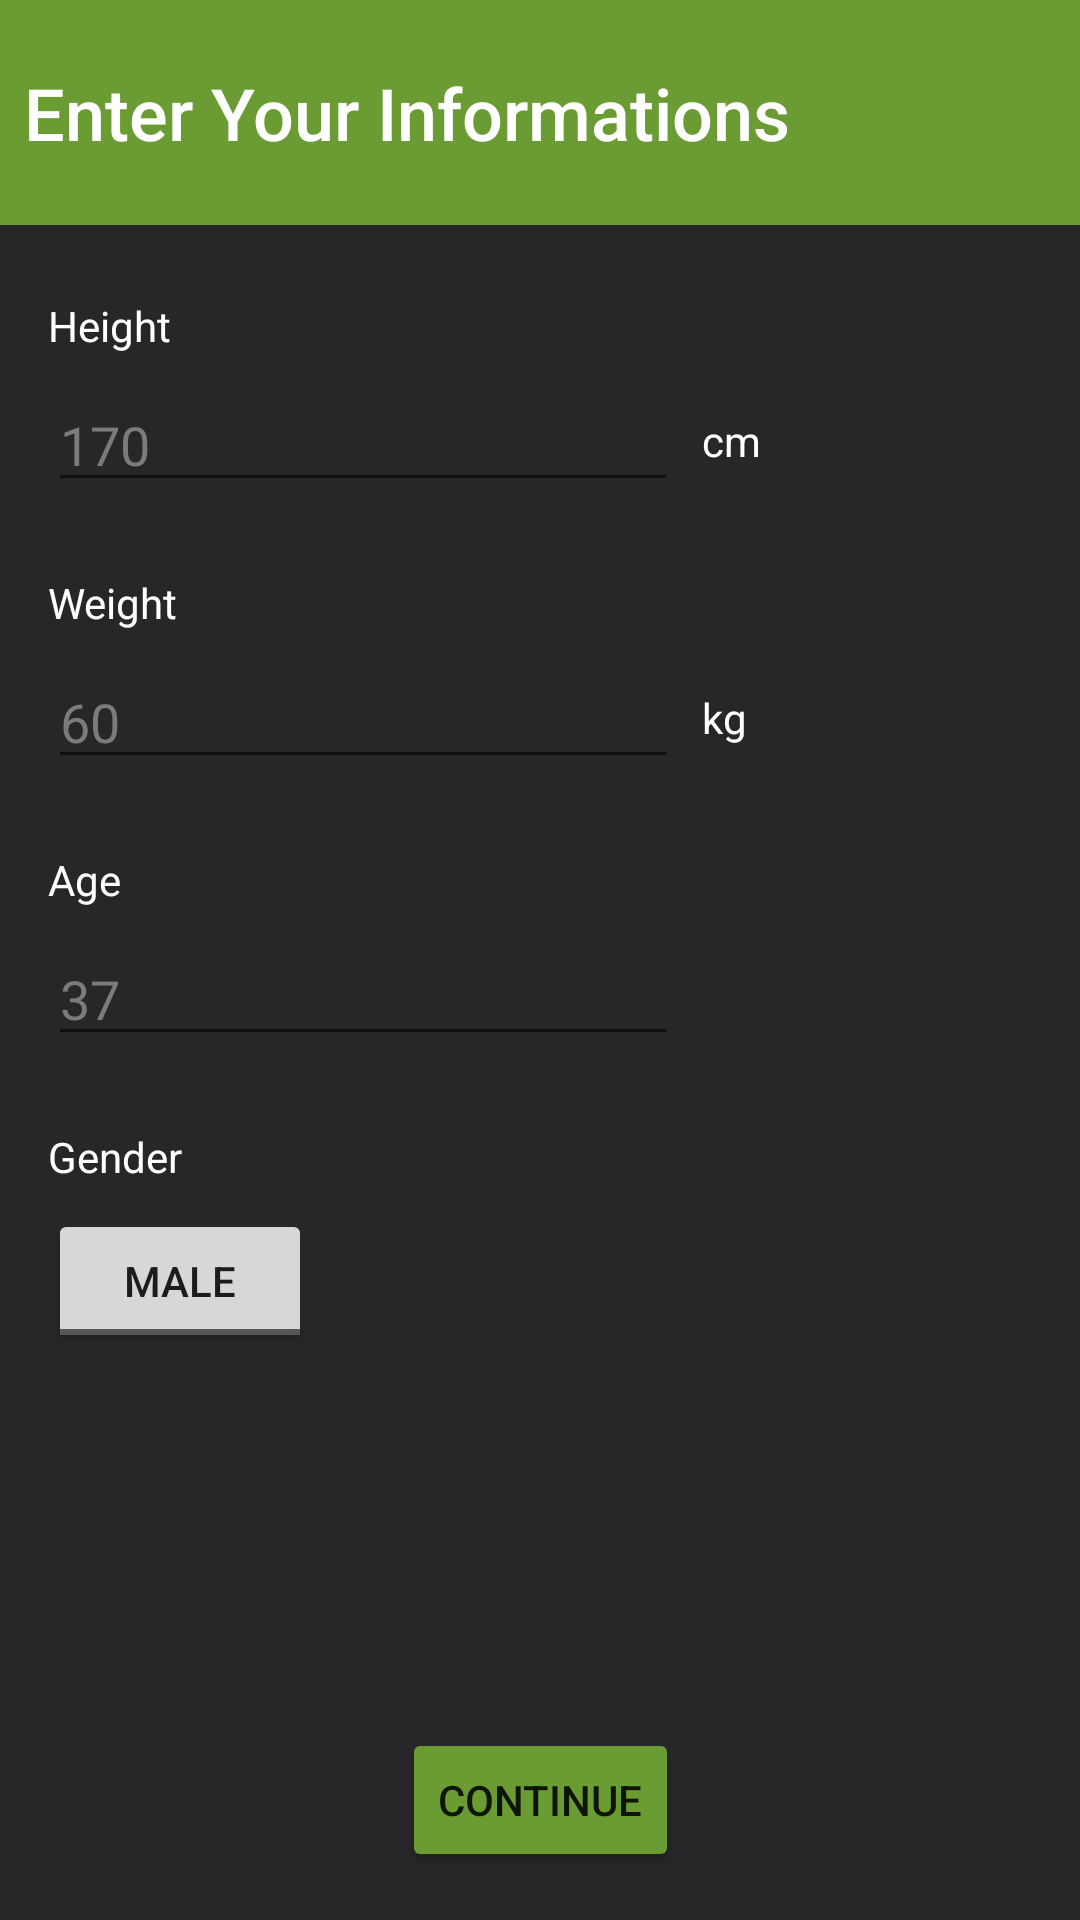

This screen was rendered from an Android layout file. Write that file and the resources it references.
<!-- AndroidManifest.xml: application theme Theme.FoodTracking -->
<!-- res/layout/activity_register.xml -->
<?xml version="1.0" encoding="utf-8"?>
<androidx.constraintlayout.widget.ConstraintLayout xmlns:android="http://schemas.android.com/apk/res/android"
    xmlns:app="http://schemas.android.com/apk/res-auto"
    xmlns:tools="http://schemas.android.com/tools"
    android:layout_width="match_parent"
    android:layout_height="match_parent"
    android:background="#FFFFFF"
    android:backgroundTint="#272729"
    tools:context=".view.RegisterActivity">

    <View
        android:id="@+id/customView"
        android:layout_width="wrap_content"
        android:layout_height="75dp"
        android:background="#6B9C34"
        app:layout_constraintEnd_toEndOf="parent"
        app:layout_constraintStart_toStartOf="parent"
        app:layout_constraintTop_toTopOf="parent" />

    <TextView
        android:id="@+id/txtRegisterTitle"
        android:layout_width="wrap_content"
        android:layout_height="wrap_content"
        android:layout_marginStart="8dp"
        android:fontFamily="sans-serif-medium"
        android:text="Enter Your Informations"
        android:textColor="#FFFFFF"
        android:textSize="24sp"
        app:layout_constraintBottom_toBottomOf="@+id/customView"
        app:layout_constraintStart_toStartOf="@+id/customView"
        app:layout_constraintTop_toTopOf="parent" />

    <TextView
        android:id="@+id/textView6"
        android:layout_width="wrap_content"
        android:layout_height="wrap_content"
        android:layout_marginStart="16dp"
        android:layout_marginTop="24dp"
        android:text="Height"
        android:textColor="#FFFFFF"
        app:layout_constraintStart_toStartOf="parent"
        app:layout_constraintTop_toBottomOf="@+id/customView" />

    <EditText
        android:id="@+id/txtEditHeight"
        android:layout_width="wrap_content"
        android:layout_height="wrap_content"
        android:layout_marginTop="8dp"
        android:digits="0123456789"
        android:ems="10"
        android:hint="170"
        android:inputType="number"
        android:maxLength="3"
        android:textColor="#FFFFFF"
        android:textColorHint="#7C7A7A"
        app:layout_constraintStart_toStartOf="@+id/textView6"
        app:layout_constraintTop_toBottomOf="@+id/textView6" />

    <TextView
        android:id="@+id/textView7"
        android:layout_width="wrap_content"
        android:layout_height="wrap_content"
        android:layout_marginStart="8dp"
        android:text="cm"
        android:textColor="#FFFFFF"
        app:layout_constraintBottom_toBottomOf="@+id/txtEditHeight"
        app:layout_constraintStart_toEndOf="@+id/txtEditHeight"
        app:layout_constraintTop_toTopOf="@+id/txtEditHeight" />

    <TextView
        android:id="@+id/textView8"
        android:layout_width="wrap_content"
        android:layout_height="wrap_content"
        android:layout_marginStart="16dp"
        android:layout_marginTop="24dp"
        android:text="Weight"
        android:textColor="#FFFFFF"
        app:layout_constraintStart_toStartOf="parent"
        app:layout_constraintTop_toBottomOf="@+id/txtEditHeight" />

    <EditText
        android:id="@+id/txtEditWeight"
        android:layout_width="wrap_content"
        android:layout_height="wrap_content"
        android:layout_marginTop="8dp"
        android:digits="0123456789"
        android:ems="10"
        android:hint="60"
        android:inputType="numberDecimal"
        android:maxLength="3"
        android:textColor="#FFFFFF"
        android:textColorHint="#7C7A7A"
        app:layout_constraintStart_toStartOf="@+id/textView8"
        app:layout_constraintTop_toBottomOf="@+id/textView8" />

    <TextView
        android:id="@+id/textView9"
        android:layout_width="wrap_content"
        android:layout_height="wrap_content"
        android:layout_marginStart="8dp"
        android:text="kg"
        android:textColor="#FFFFFF"
        app:layout_constraintBottom_toBottomOf="@+id/txtEditWeight"
        app:layout_constraintStart_toEndOf="@+id/txtEditWeight"
        app:layout_constraintTop_toTopOf="@+id/txtEditWeight" />

    <TextView
        android:id="@+id/textView10"
        android:layout_width="wrap_content"
        android:layout_height="wrap_content"
        android:layout_marginStart="16dp"
        android:layout_marginTop="24dp"
        android:text="Age"
        android:textColor="#FFFFFF"
        app:layout_constraintStart_toStartOf="parent"
        app:layout_constraintTop_toBottomOf="@+id/txtEditWeight" />

    <EditText
        android:id="@+id/txtEditAge"
        android:layout_width="wrap_content"
        android:layout_height="wrap_content"
        android:layout_marginTop="8dp"
        android:ems="10"
        android:hint="37"
        android:inputType="number"
        android:textColor="#FFFFFF"
        android:textColorHint="#7C7A7A"
        app:layout_constraintStart_toStartOf="@+id/textView10"
        app:layout_constraintTop_toBottomOf="@+id/textView10" />

    <ToggleButton
        android:id="@+id/btnGengerToggle"
        android:layout_width="wrap_content"
        android:layout_height="wrap_content"
        android:layout_marginTop="8dp"
        android:checked="false"
        android:text="ToggleButton"
        android:textOff="Male"
        android:textOn="Female"
        app:layout_constraintStart_toStartOf="@+id/textView11"
        app:layout_constraintTop_toBottomOf="@+id/textView11" />

    <TextView
        android:id="@+id/textView11"
        android:layout_width="wrap_content"
        android:layout_height="wrap_content"
        android:layout_marginStart="16dp"
        android:layout_marginTop="24dp"
        android:text="Gender"
        android:textColor="#FFFFFF"
        app:layout_constraintStart_toStartOf="parent"
        app:layout_constraintTop_toBottomOf="@+id/txtEditAge" />

    <Button
        android:id="@+id/btnContinue"
        android:layout_width="wrap_content"
        android:layout_height="wrap_content"
        android:layout_marginBottom="16dp"
        android:backgroundTint="#6B9C34"
        android:text="Continue"
        app:layout_constraintBottom_toBottomOf="parent"
        app:layout_constraintEnd_toEndOf="parent"
        app:layout_constraintStart_toStartOf="parent" />

    <TextView
        android:id="@+id/txtWarning"
        android:layout_width="wrap_content"
        android:layout_height="wrap_content"
        android:layout_marginStart="16dp"
        android:layout_marginTop="40dp"
        android:text=" "
        android:textColor="#FF0000"
        android:textStyle="bold"
        app:layout_constraintStart_toStartOf="parent"
        app:layout_constraintTop_toBottomOf="@+id/btnGengerToggle" />

</androidx.constraintlayout.widget.ConstraintLayout>
<!-- resources referenced by this layout -->
<resources>
  <style name="Theme.FoodTracking" parent="Theme.MaterialComponents.DayNight.NoActionBar">
          
          <item name="colorPrimary">@color/purple_500</item>
          <item name="colorPrimaryVariant">@color/purple_700</item>
          <item name="colorOnPrimary">@color/white</item>
          
          <item name="colorSecondary">@color/teal_200</item>
          <item name="colorSecondaryVariant">@color/teal_700</item>
          <item name="colorOnSecondary">@color/black</item>
          
          <item name="android:statusBarColor" tools:targetApi="l">?attr/colorPrimaryVariant</item>
          
      </style>
  <!-- not gathered from this repository: default colours our renderer supplied (Android Studio template values) -->
  <color name="purple_500">#FF6200EE</color>
  <color name="purple_700">#FF3700B3</color>
  <color name="teal_200">#FF03DAC5</color>
  <color name="teal_700">#FF018786</color>
  <color name="black">#FF000000</color>
  <color name="white">#FFFFFFFF</color>
</resources>
